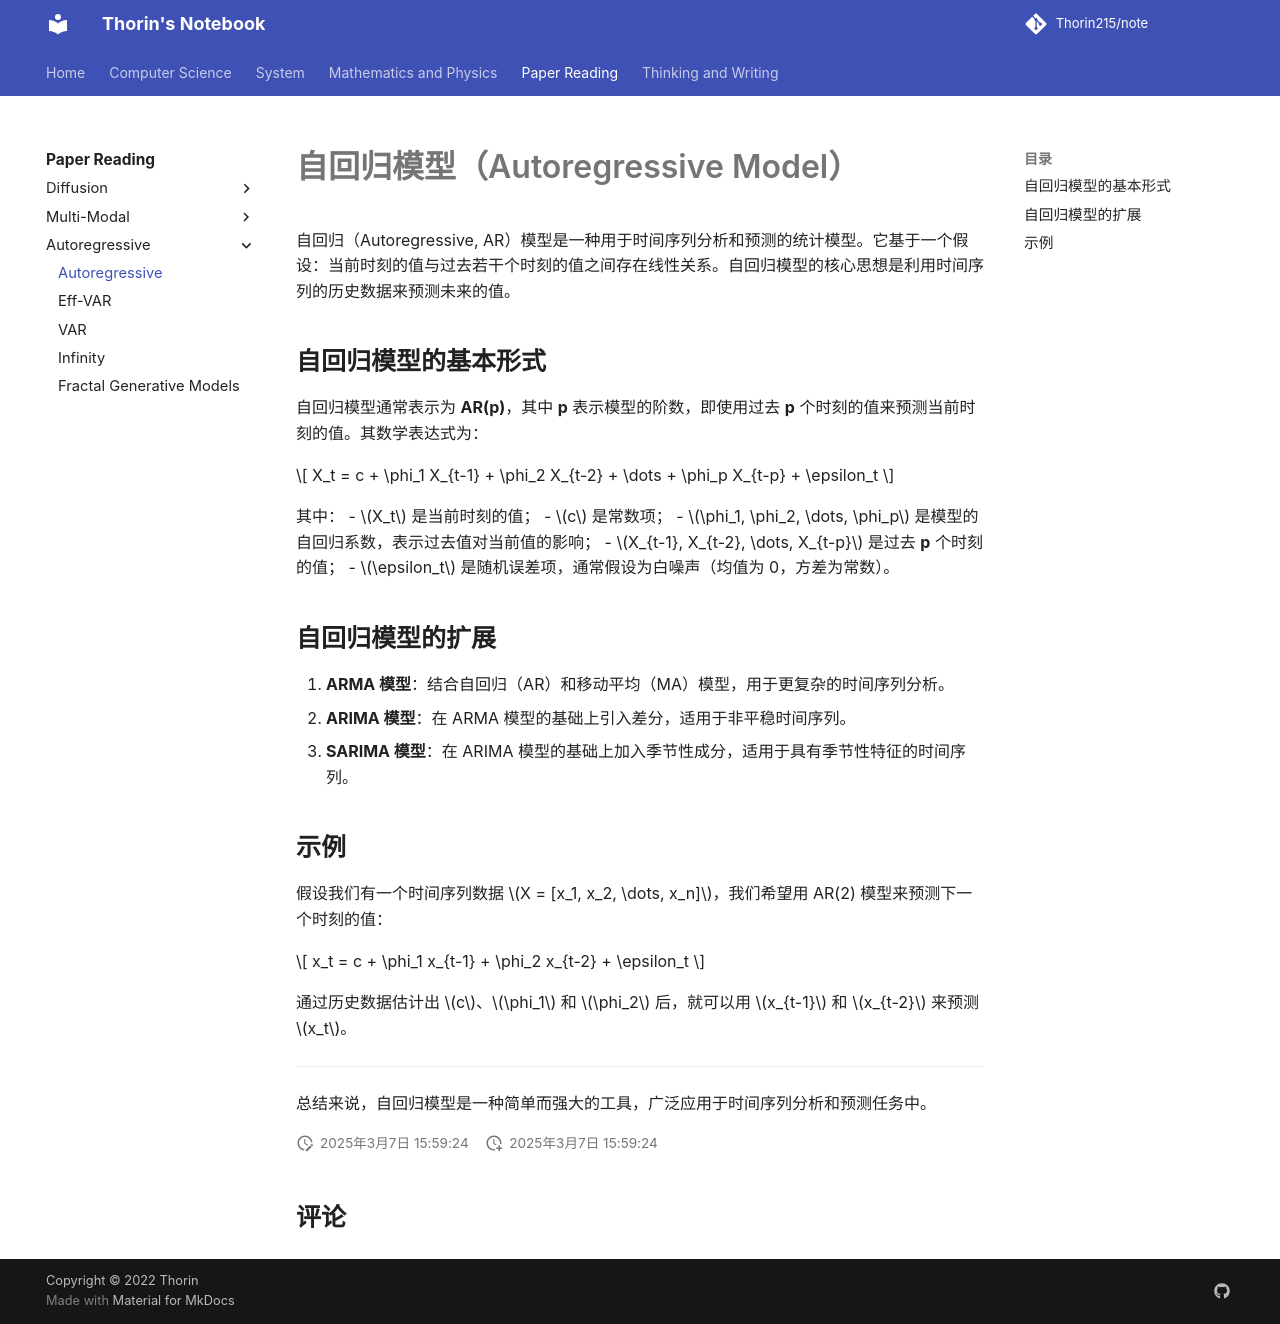

repository: Thorin215/note · page: Paper/AR/Autoregressive Model/index.html · generator: mkdocs

# 自回归模型（Autoregressive Model）

自回归（Autoregressive, AR）模型是一种用于时间序列分析和预测的统计模型。它基于一个假设：当前时刻的值与过去若干个时刻的值之间存在线性关系。自回归模型的核心思想是利用时间序列的历史数据来预测未来的值。

## 自回归模型的基本形式

自回归模型通常表示为 **AR(p)**，其中 **p** 表示模型的阶数，即使用过去 **p** 个时刻的值来预测当前时刻的值。其数学表达式为：

$$
X_t = c + \phi_1 X_{t-1} + \phi_2 X_{t-2} + \dots + \phi_p X_{t-p} + \epsilon_t
$$

其中：
- $X_t$ 是当前时刻的值；
- $c$ 是常数项；
- $\phi_1, \phi_2, \dots, \phi_p$ 是模型的自回归系数，表示过去值对当前值的影响；
- $X_{t-1}, X_{t-2}, \dots, X_{t-p}$ 是过去 **p** 个时刻的值；
- $\epsilon_t$ 是随机误差项，通常假设为白噪声（均值为 0，方差为常数）。

## 自回归模型的扩展

1. **ARMA 模型**：结合自回归（AR）和移动平均（MA）模型，用于更复杂的时间序列分析。
2. **ARIMA 模型**：在 ARMA 模型的基础上引入差分，适用于非平稳时间序列。
3. **SARIMA 模型**：在 ARIMA 模型的基础上加入季节性成分，适用于具有季节性特征的时间序列。

## 示例

假设我们有一个时间序列数据 $X = [x_1, x_2, \dots, x_n]$，我们希望用 AR(2) 模型来预测下一个时刻的值：

$$
x_t = c + \phi_1 x_{t-1} + \phi_2 x_{t-2} + \epsilon_t
$$

通过历史数据估计出 $c$、$\phi_1$ 和 $\phi_2$ 后，就可以用 $x_{t-1}$ 和 $x_{t-2}$ 来预测 $x_t$。

---

总结来说，自回归模型是一种简单而强大的工具，广泛应用于时间序列分析和预测任务中。
